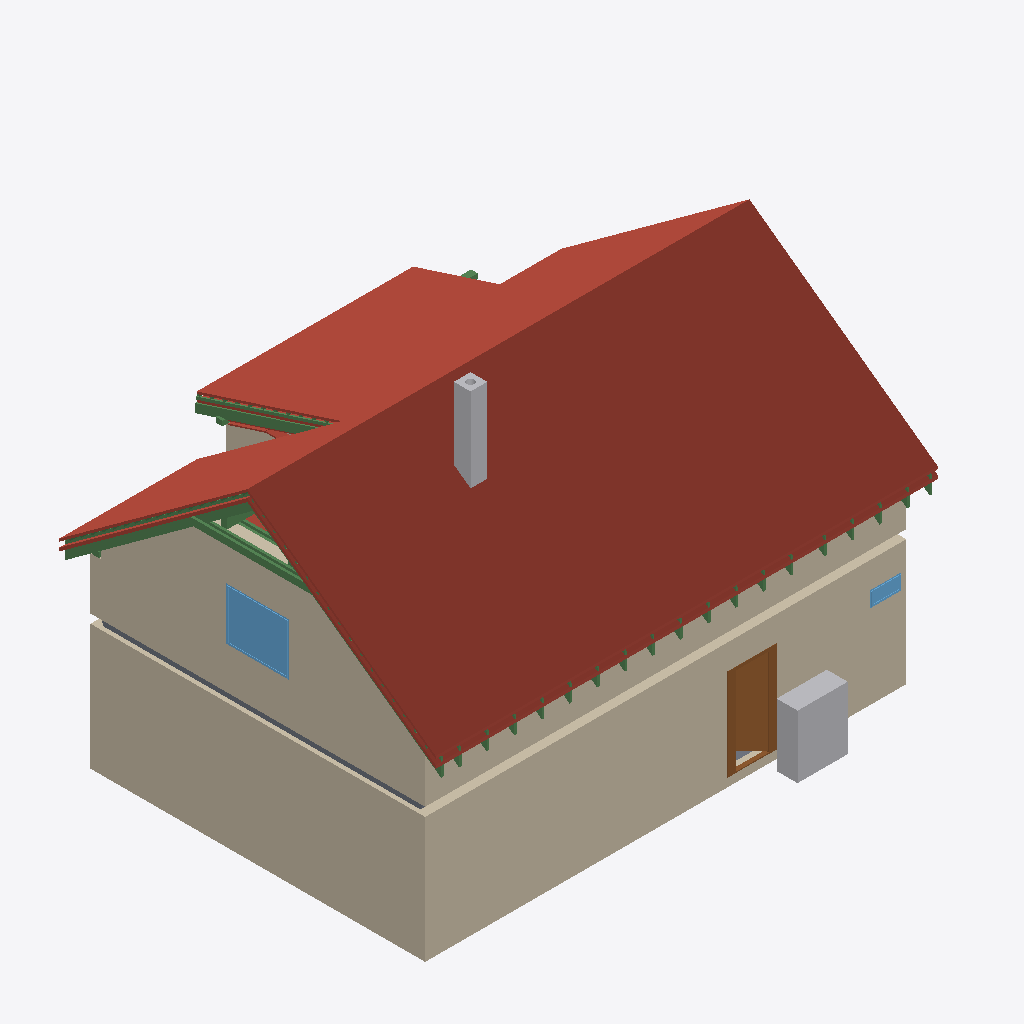
Isometric view of an IFC building model (IFC-SPF (STEP), schema IFC4, length unit metre), seen from the south-west, elements coloured by IFC class: 30 beams (green), 21 roofs (red-brown), 7 walls (beige), 2 other elements (light grey), 2 windows (light blue), 2 slabs (grey), 1 door (brown).
Extent 12.4 m × 9.2 m × 8.8 m (x, y, z). Storeys (12): Ground floor at 0.00 m; Upper floor at 3.21 m; Roof - -1: 40 mm thermal insulation at 3.21 m; Roof - -2: Vapour barrier at 3.21 m; Roof - -3: Gypsum plasterboard at 3.21 m; Roof - 0: Rafters at 3.21 m; Roof - 0a: Collar ties at 3.21 m; Roof - +1: Wood fiberboard at 3.21 m; Roof - +2: Underlay at 3.21 m; Roof - +3: Counter-battens at 3.21 m; Roof - +4: Tile battens at 3.21 m; Roof - +5: Tiles at 3.21 m. Elements (342): 239 IfcBeam, 57 IfcSlab, 18 IfcWall, 8 IfcFurniture, 7 IfcDoor, 7 IfcWindow, 3 IfcSanitaryTerminal, 2 IfcStair, 1 IfcChimney.

HEADER;
FILE_DESCRIPTION(('ViewDefinition[DesignTransferView]'),'2;1');
FILE_NAME('/dev/null','2026-08-28T22:44:07+02:00',(''),(''),'IfcOpenShell 0.8.5','IfcOpenShell 0.8.5','Nobody');
FILE_SCHEMA(('IFC4'));
ENDSEC;
DATA;
#1=IFCPROJECT('1N5xv69NP1FxDdaMTLb$q0',$,'My house',$,$,$,$,(#10,#15),#5);
#19=IFCSITE('2JKYBfw4197AmwfCUFW66T',$,'Site',$,$,#27,$,$,$,$,$,$,$,$);
#20=IFCBUILDING('3cAqGTZhL2V9Gnf6QTQFJU',$,'My house',$,$,#32,$,$,$,$,$,$);
#33=IFCBUILDINGSTOREY('3F0WJFP6fCe9qYfVGo_sLo',$,'Ground floor',$,$,#39,$,$,$,0.0);
#40=IFCBUILDINGSTOREY('2gvI2azQ5DFAxVFwJ9xQYL',$,'Upper floor',$,$,#45,$,$,$,3.21);
#13390=IFCBUILDINGSTOREY('1b$ELkOBH1vO2E7xbZW6no',$,'Roof - -1: 40 mm thermal insulation','Visibility container for Thermal insulation 40 mm','ROOF_LAYER',#13395,$,$,$,3.21);
#13396=IFCBUILDINGSTOREY('3D3uaP_6v9ruTuOLnhhQ_8',$,'Roof - -2: Vapour barrier','Visibility container for Vapour barrier','ROOF_LAYER',#13401,$,$,$,3.21);
#13402=IFCBUILDINGSTOREY('1gF$eQOHv1b9_JuzGKq4zv',$,'Roof - -3: Gypsum plasterboard','Visibility container for Gypsum plasterboard','ROOF_LAYER',#13407,$,$,$,3.21);
#13408=IFCBUILDINGSTOREY('25hLoYDdvE3glBqWjDxmY1',$,'Roof - 0: Rafters','Visibility container for Rafters','ROOF_LAYER',#13413,$,$,$,3.21);
#13414=IFCBUILDINGSTOREY('0mvH$7Ny1AbvOxKINmqnmX',$,'Roof - 0a: Collar ties','Visibility container for Collar ties','ROOF_LAYER',#13419,$,$,$,3.21);
#13420=IFCBUILDINGSTOREY('0i6Puud3H3AgsIZOImRj2R',$,'Roof - +1: Wood fiberboard','Visibility container for Wood fiberboard','ROOF_LAYER',#13425,$,$,$,3.21);
#13426=IFCBUILDINGSTOREY('2RKHyqapvCVhIClqEfEbyf',$,'Roof - +2: Underlay','Visibility container for Roofing underlay','ROOF_LAYER',#13431,$,$,$,3.21);
#13432=IFCBUILDINGSTOREY('2DYMQq_FTAT8Cq8sdHI4j3',$,'Roof - +3: Counter-battens','Visibility container for Counter-battens','ROOF_LAYER',#13437,$,$,$,3.21);
#13438=IFCBUILDINGSTOREY('3klKKfQBbDthufS_4gs0Tb',$,'Roof - +4: Tile battens','Visibility container for Tile battens','ROOF_LAYER',#13443,$,$,$,3.21);
#13444=IFCBUILDINGSTOREY('2A5C5V4nPDa8GpN3crAkeL',$,'Roof - +5: Tiles','Visibility container for Roof tiles','ROOF_LAYER',#13449,$,$,$,3.21);
#14149=IFCSLAB('0MXri8Whb6QvDF6_Ghm0ud',$,'Street middle roof tiles',$,$,#14193,#14179,$,.ROOF.);
#97=IFCWALL('0bSWbwcEb63AJnTeseJ4C6',$,'Wall 1',$,$,#107,#118,$,$);
#14503=IFCSLAB('3MAbmDh4n9BQc_zSZ5boLQ',$,'Street right roof tiles',$,$,#14547,#14533,$,.ROOF.);
#13789=IFCSLAB('39HptIHVrBuRYWHwaZQYxi',$,'Street left roof tiles',$,$,#13839,#13819,$,.ROOF.);
#173=IFCWALL('3$XoTXYYX2Wg4Xd4TfgwmR',$,'Wall 4',$,$,#182,#193,$,$);
#11792=IFCWALL('36Kr267o9BlBwUuoXpUNXr',$,'Wall 4',$,$,#11801,#11836,$,$);
#15700=IFCSLAB('2z_X2pgqDFmO7Ehjk_FWbg',$,'Dormer roof tiles',$,$,#15744,#15730,$,.ROOF.);
#11742=IFCWALL('1uZBXay5HDGg$dhD2gYjvD',$,'Wall 2',$,$,#11751,#11762,$,$);
#14857=IFCSLAB('37Z0hCg253z9mtlzyW$8mh',$,'Garden left roof tiles',$,$,#14901,#14887,$,.ROOF.);
#15211=IFCSLAB('1Wxzb07dHFofLbARZ327VF',$,'Garden right roof tiles',$,$,#15255,#15241,$,.ROOF.);
#1240=IFCFURNITURE('0gjwCvzPT2iecyYrQ1GcWw',$,'TČ',$,'TČ',#1245,#1252,$,.USERDEFINED.);
#501=IFCDOOR('0NSLkPv_D3bPnXcDOOdPqI',$,'Door 1',$,$,#622,#511,$,2.175,0.9,.DOOR.,.SINGLE_SWING_RIGHT.,$);
#13261=IFCWINDOW('0qL1XBx792iA8pj0T7Z1VG',$,'Window 3',$,$,#13338,#13262,$,1.25,1.5,.WINDOW.,.SINGLE_PANEL.,$);
#2497=IFCCHIMNEY('3GXyItQsz9VuM33iXfiYkM',$,'Main chimney',$,$,#2502,#2517,$,.NOTDEFINED.);
#15346=IFCSLAB('3n1welmarESu3MRqNiZKXU',$,'Garden above dormer roof tiles',$,$,#15390,#15376,$,.ROOF.);
#13738=IFCSLAB('2S9LRT_95EyvL0mZAYzpwt',$,'Street left roofing underlay',$,$,#13788,#13768,$,.ROOF.);
#21203=IFCBEAM('1YVFM_7c91yQEmlP0TOn0a',$,'Rafter 1',$,'RAFTER',#21249,#21234,$,.USERDEFINED.);
#2577=IFCSLAB('06sMMuCYr6cvxib5NUE8KY',$,'Ceiling 1',$,$,#2583,#2587,$,.FLOOR.);
#21024=IFCBEAM('0pUYD38vH0yv5tc$HR5dA7',$,'Collar tie 1 left',$,$,#21065,#21055,$,.BEAM.);
#22647=IFCBEAM('1broDowQr1FQFy9Pembi3$',$,'Rafter 1',$,'RAFTER',#22693,#22678,$,.USERDEFINED.);
#14104=IFCSLAB('3HpE8_BZfBMAR2AIjKpGuQ',$,'Street middle roofing underlay',$,$,#14148,#14134,$,.ROOF.);
#13687=IFCSLAB('1FOPPSwYj03eIWUZbYmj2$',$,'Street left wood fiberboard',$,$,#13737,#13717,$,.ROOF.);
#14458=IFCSLAB('3XVb$fdKX5uuj7WfsP783H',$,'Street right roofing underlay',$,$,#14502,#14488,$,.ROOF.);
#14059=IFCSLAB('0_YQtWg5TAZB_zj$Al$Lqs',$,'Street middle wood fiberboard',$,$,#14103,#14089,$,.ROOF.);
#11913=IFCWALL('2TdPaegVX7FB5NnbPHNJ2H',$,'Wall 5',$,$,#11922,#11957,$,$);
#14767=IFCSLAB('11Jueky$X4DeK$0ukidKun',$,'Garden left wood fiberboard',$,$,#14811,#14797,$,.ROOF.);
#665=IFCWINDOW('1eYDpD0qv6Nu$3UDhIKmNG',$,'Window 1',$,$,#742,#666,$,0.375,0.75,.WINDOW.,.SINGLE_PANEL.,$);
#22694=IFCBEAM('0IfZuHrpD03R$LYreMRXDO',$,'Dormer counter-batten 7',$,$,#22740,#22725,$,.BEAM.);
#14413=IFCSLAB('2mDnyjk_L1Ag9l8QM6iv9P',$,'Street right wood fiberboard',$,$,#14457,#14443,$,.ROOF.);
#21250=IFCBEAM('3nzWByHybASgWg86ikce0N',$,'Garden counter-batten 1',$,$,#21296,#21281,$,.BEAM.);
#21066=IFCBEAM('0ip9oucc52SeEb6YMwFVAQ',$,'Collar tie 1 right',$,$,#21106,#21097,$,.BEAM.);
#14812=IFCSLAB('2wTIOPcS18ZuD1GObGhHtk',$,'Garden left roofing underlay',$,$,#14856,#14842,$,.ROOF.);
#15610=IFCSLAB('2asUAXmKvFvx1sL0cBVvFa',$,'Dormer wood fiberboard',$,$,#15654,#15640,$,.ROOF.);
#12760=IFCBEAM('1HD8y4Bj90RurJp_A3NWQy',$,'Beam',$,$,#12765,#12774,$,.BEAM.);
#21107=IFCBEAM('0NzZpP2CX48QlT6dpDmzQ5',$,'Rafter 1',$,'RAFTER',#21154,#21138,$,.USERDEFINED.);
#12836=IFCBEAM('1XJfaZF8nBQBP2Dpx_BX3L',$,'Beam',$,$,#12841,#12850,$,.BEAM.);
#21338=IFCBEAM('00wWatd7j3eO8HxnpqBM9G',$,'Collar tie 2 right',$,$,#21378,#21369,$,.BEAM.);
#15537=IFCSLAB('3UdgVcfmb77vZsiCTUOKRu',$,'Dormer gypsum plasterboard',$,$,#15609,#15595,$,.ROOF.);
#15745=IFCSLAB('2AMU__2xz3mgkeb$q8_HCI',$,'Flat ceiling left 40 mm thermal insulation',$,$,#15803,#15789,$,.ROOF.);
#15655=IFCSLAB('3gi2WSIyDCJh_lmo_SSH32',$,'Dormer roofing underlay',$,$,#15699,#15685,$,.ROOF.);
#16040=IFCSLAB('3DnVpjNVb8U83q2h_zkT9D',$,'Flat ceiling middle gypsum plasterboard',$,$,#16098,#16084,$,.ROOF.);
#21297=IFCBEAM('0oKPKFP0v3LQm3aFWUcWgz',$,'Collar tie 2 left',$,$,#21337,#21328,$,.BEAM.);
#71=IFCSLAB('0VIdpl3hjF3hVuJ6u8L5ec',$,'Ground-floor build-up',$,$,#77,#84,$,.FLOOR.);
#23915=IFCBEAM('0y5N6AWp1EwRoM1Q2jxcnw',$,'Rafter 1',$,'RAFTER',#23961,#23946,$,.USERDEFINED.);
#21379=IFCBEAM('0VKfAxThH5bfP7WBpx4P4i',$,'Rafter 1',$,'RAFTER',#21425,#21410,$,.USERDEFINED.);
#24373=IFCBEAM('02nm0rxo99xOC4bKUT5hAj',$,'Rafter 1',$,'RAFTER',#24419,#24404,$,.USERDEFINED.);
#15391=IFCSLAB('0_jwzRdsPBdwHbyKaarV5G',$,'Dormer 40 mm thermal insulation',$,$,#15463,#15449,$,.ROOF.);
#22823=IFCBEAM('15UfU34LzD9gdQ3GU9QTV8',$,'Rafter 1',$,'RAFTER',#22869,#22854,$,.USERDEFINED.);
#26545=IFCBEAM('2HcVaj4UL9kwj75vnClEtv',$,'Rafter 1',$,'RAFTER',#26591,#26576,$,.USERDEFINED.);
#25101=IFCBEAM('1oiU59RYL9FuTatIkR$UK3',$,'Rafter 1',$,'RAFTER',#25147,#25132,$,.USERDEFINED.);
#21919=IFCBEAM('0sh5gigSDCMBY_qxhoFSUy',$,'Rafter 1',$,'RAFTER',#21965,#21950,$,.USERDEFINED.);
#23551=IFCBEAM('1N4mSSBL1FjBVdI_tyL4FX',$,'Rafter 1',$,'RAFTER',#23597,#23582,$,.USERDEFINED.);
#25735=IFCBEAM('0vUpGdZDj9YvHDc3FPYUFI',$,'Rafter 1',$,'RAFTER',#25781,#25766,$,.USERDEFINED.);
#22459=IFCBEAM('05SedndabCWvHsyjovlymG',$,'Rafter 1',$,'RAFTER',#22505,#22490,$,.USERDEFINED.);
#26275=IFCBEAM('03Je9sYUjBK9RpOxS696df',$,'Rafter 1',$,'RAFTER',#26321,#26306,$,.USERDEFINED.);
#21649=IFCBEAM('3tKjwlGnLAdAwVa_LFBTjM',$,'Rafter 1',$,'RAFTER',#21695,#21680,$,.USERDEFINED.);
#24737=IFCBEAM('0A2GBq8IX87fCjeOnyhUt2',$,'Rafter 1',$,'RAFTER',#24783,#24768,$,.USERDEFINED.);
#23187=IFCBEAM('3uGsFLF3bDAe$xfVx_bPdd',$,'Rafter 1',$,'RAFTER',#23233,#23218,$,.USERDEFINED.);
#26815=IFCBEAM('3lUl5MD3L1RRWMoCFnaBa6',$,'Rafter 1',$,'RAFTER',#26861,#26846,$,.USERDEFINED.);
#22189=IFCBEAM('0h1G4CtTPAHB2ZgMSKo9VJ',$,'Rafter 1',$,'RAFTER',#22235,#22220,$,.USERDEFINED.);
#25465=IFCBEAM('05xzWbfP51zg9_sIEc$Dmb',$,'Rafter 1',$,'RAFTER',#25511,#25496,$,.USERDEFINED.);
#26005=IFCBEAM('08J0$DBzv7JATtHfuL2V2C',$,'Rafter 1',$,'RAFTER',#26051,#26036,$,.USERDEFINED.);
#123=IFCWALL('0q9_zbd198VvA$ePrsWkLZ',$,'Wall 2',$,$,#132,#143,$,$);
#12798=IFCBEAM('10DNanT6T2EBVEFDI54otu',$,'Beam',$,$,#12803,#12812,$,.BEAM.);
#148=IFCWALL('17DtW$qbnCZe2gURMYR9qL',$,'Wall 3',$,$,#157,#168,$,$);
ENDSEC;
